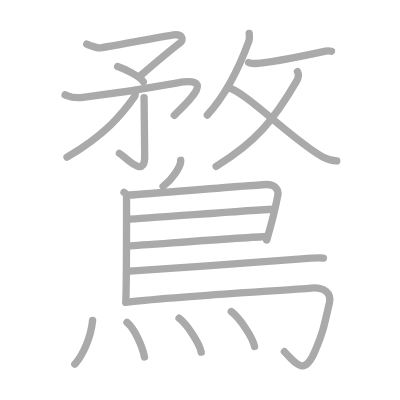
t = 0.00 s
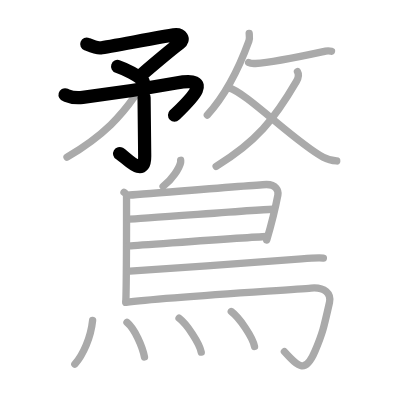
t = 4.00 s
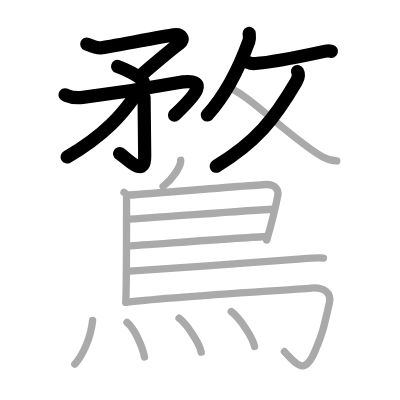
t = 8.00 s
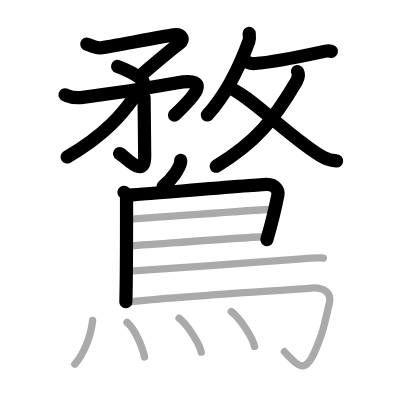
t = 12.00 s
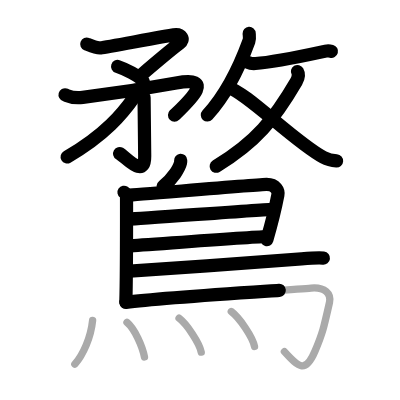
t = 15.50 s
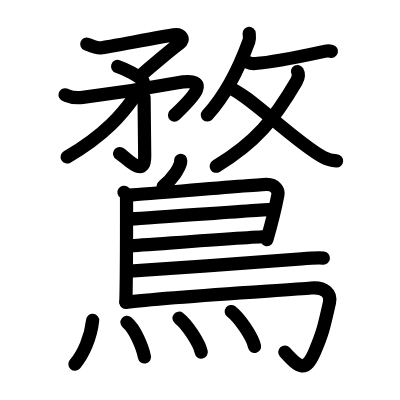
t = 20.00 s

The animated SVG that drew these frames (rendered in a browser with its animation timeline set to each time). Animation: 20 SMIL elements (animate=20); one cycle of 20.00 s.

<?xml version="1.0" standalone="no"?>
<!DOCTYPE svg PUBLIC "-//W3C//DTD SVG 1.1//EN"   "http://www.w3.org/Graphics/SVG/1.1/DTD/svg11.dtd">
<svg width="400px" height="400px"  version="1.1" xmlns="http://www.w3.org/2000/svg">
  <defs>
    <marker id="Triangle" viewBox="0 0 10 10" refX="0" refY="5" markerUnits="strokeWidth" markerWidth="3" style="stroke-opacity:0%;fill:#aaaaaa;" markerHeight="2" orient="auto">
      <path d="M 0 0 L 10 5 L 0 10 z" />
    </marker>
    
    <marker id="Arrow" viewBox="0 0 10 10" refX="5" refY="5" markerUnits="strokeWidth" markerWidth="1.8" style="stroke-opacity:0%;fill:#770000;" markerHeight="2" orient="auto">
      <path d="M 0 4 L 6 4 L 4 1 L 10 5 L 4 9 L 6 6 L 0 6 z" />
        <circle cx="5" cy="5" r="5" />
      </marker>
    
    <marker id="TriangleRed" viewBox="0 0 10 10" refX="0" refY="5" markerUnits="strokeWidth" markerWidth="3" style="stroke-opacity:0%;fill:#CC0000;" markerHeight="2" orient="auto">
      <path d="M 0 0 L 10 5 L 0 10 z" />
    </marker>
    
    <marker id="ArrowRed" viewBox="0 0 10 10" refX="5" refY="5" markerUnits="strokeWidth" markerWidth="1.8" style="stroke-opacity:0%;fill:#CC0000;" markerHeight="2" orient="auto">
      <path d="M 0 4 L 6 4 L 4 1 L 10 5 L 4 9 L 6 6 L 0 6 z" />
        <circle cx="5" cy="5" r="5" />
      </marker>
    
  </defs>
  
  <path style="fill:#ffffff; fill-opacity:100%; fill-rule:evenodd; stroke-width:0;" d="M 0 0 L 400px 0 L 400px 400px L 0 400px L 0 0" />

  <g transform="scale(3.6697247706422 3.6697247706422)">
<path style="fill:none; fill-opacity:0%; fill-rule:evenodd; stroke:#aaaaaa; stroke-opacity:100%; stroke-width: 1.5pt; stroke-linejoin:round; stroke-linecap:round;" d="M23.64 12.03c0.61 0.24 2.71 1.16 3.77 1.01c2.1-0.3 17.7-3.23 19.92-3.53s2.98 1.26 1.65 2.24c-2.27 1.68-9.21 7.58-10.61 8.78"></path>
<path style="fill:none; fill-opacity:0%; fill-rule:evenodd; stroke:#aaaaaa; stroke-opacity:100%; stroke-width: 1.5pt; stroke-linejoin:round; stroke-linecap:round;" d="M32.05 18.1c1.73 0.56 6.19 2.71 7.01 4.18"></path>
<path style="fill:none; fill-opacity:0%; fill-rule:evenodd; stroke:#aaaaaa; stroke-opacity:100%; stroke-width: 1.5pt; stroke-linejoin:round; stroke-linecap:round;" d="M17.73 25.85c0.72 0.2 1.79 1.06 4.82 0.69c6.2-0.75 19.54-2.81 25.45-3.91c11.25-2.1 3.25 5.13-0.5 8.79"></path>
<path style="fill:none; fill-opacity:0%; fill-rule:evenodd; stroke:#aaaaaa; stroke-opacity:100%; stroke-width: 1.5pt; stroke-linejoin:round; stroke-linecap:round;" d="M39.26 26.59c0 3.58 0.09 8.95 0.17 15.91c0.07 6.5-5.18 0.25-6.9-0.7"></path>
<path style="fill:none; fill-opacity:0%; fill-rule:evenodd; stroke:#aaaaaa; stroke-opacity:100%; stroke-width: 1.5pt; stroke-linejoin:round; stroke-linecap:round;" d="M36.75 24.63c0.05 0.43 0.3 1.15-0.1 1.72c-3.22 4.57-7.91 10.36-18.39 16.45"></path>
<path style="fill:none; fill-opacity:0%; fill-rule:evenodd; stroke:#aaaaaa; stroke-opacity:100%; stroke-width: 1.5pt; stroke-linejoin:round; stroke-linecap:round;" d="M67.9 9.08c0.03 0.52 0.2 1.39-0.07 2.11c-1.69 4.63-5.49 13.76-11.33 20.16"></path>
<path style="fill:none; fill-opacity:0%; fill-rule:evenodd; stroke:#aaaaaa; stroke-opacity:100%; stroke-width: 1.5pt; stroke-linejoin:round; stroke-linecap:round;" d="M67.75 17.05c0.48 0.25 1.36 0.28 1.85 0.25c5.01-0.29 14.16-2.3 19.12-3.37c0.84-0.18 1.39-0.01 1.61 0.05"></path>
<path style="fill:none; fill-opacity:0%; fill-rule:evenodd; stroke:#aaaaaa; stroke-opacity:100%; stroke-width: 1.5pt; stroke-linejoin:round; stroke-linecap:round;" d="M81.06 19.51c0.36 0.63 0.29 1.69-0.32 2.74C74.75 32.5 69.75 38.75 58.9 45.31"></path>
<path style="fill:none; fill-opacity:0%; fill-rule:evenodd; stroke:#aaaaaa; stroke-opacity:100%; stroke-width: 1.5pt; stroke-linejoin:round; stroke-linecap:round;" d="M62.33 23.94c4.55 1.03 18 14.76 25.76 18.91c1.49 0.8 2.44 0.93 3.67 1.01"></path>
<path style="fill:none; fill-opacity:0%; fill-rule:evenodd; stroke:#aaaaaa; stroke-opacity:100%; stroke-width: 1.5pt; stroke-linejoin:round; stroke-linecap:round;" d="M49.23 43.68c0.01 0.17 0.03 0.43-0.03 0.67c-0.33 1.42-2.2 4.54-4.76 6.45"></path>
<path style="fill:none; fill-opacity:0%; fill-rule:evenodd; stroke:#aaaaaa; stroke-opacity:100%; stroke-width: 1.5pt; stroke-linejoin:round; stroke-linecap:round;" d="M33.79 52.39c0.38 0.26 0.69 0.62 0.69 1.07c0 4.57 0.04 21.61-0.19 28.8"></path>
<path style="fill:none; fill-opacity:0%; fill-rule:evenodd; stroke:#aaaaaa; stroke-opacity:100%; stroke-width: 1.5pt; stroke-linejoin:round; stroke-linecap:round;" d="M34.95 53.18c1.78-0.07 35.96-2.91 37.69-2.91c2.56 0 3.31 1.71 3.08 2.9c-0.14 0.73-1.38 6.64-3.03 12.25"></path>
<path style="fill:none; fill-opacity:0%; fill-rule:evenodd; stroke:#aaaaaa; stroke-opacity:100%; stroke-width: 1.5pt; stroke-linejoin:round; stroke-linecap:round;" d="M35.23 59.7c2.18 0 36.65-2.67 39.11-2.67"></path>
<path style="fill:none; fill-opacity:0%; fill-rule:evenodd; stroke:#aaaaaa; stroke-opacity:100%; stroke-width: 1.5pt; stroke-linejoin:round; stroke-linecap:round;" d="M35.13 66.99c4.43-0.26 32.01-2.33 37.54-2.55"></path>
<path style="fill:none; fill-opacity:0%; fill-rule:evenodd; stroke:#aaaaaa; stroke-opacity:100%; stroke-width: 1.5pt; stroke-linejoin:round; stroke-linecap:round;" d="M35.38 73.9c12.43-0.79 41.45-2.92 46.78-3.35c1.86-0.15 5.02-0.32 5.96-0.21"></path>
<path style="fill:none; fill-opacity:0%; fill-rule:evenodd; stroke:#aaaaaa; stroke-opacity:100%; stroke-width: 1.5pt; stroke-linejoin:round; stroke-linecap:round;" d="M34.3 82.4c10.42-1.44 44.69-3.38 50.47-3.91c3.76-0.34 5.55 1.57 5.01 3.96c-1.53 6.8-1.87 8.36-3.93 13.2c-2.59 6.1-4.34 4.6-8.35 0.17"></path>
<path style="fill:none; fill-opacity:0%; fill-rule:evenodd; stroke:#aaaaaa; stroke-opacity:100%; stroke-width: 1.5pt; stroke-linejoin:round; stroke-linecap:round;" d="M25.24 87.3c-0.49 4.7-2.56 9.31-4.84 11.95"></path>
<path style="fill:none; fill-opacity:0%; fill-rule:evenodd; stroke:#aaaaaa; stroke-opacity:100%; stroke-width: 1.5pt; stroke-linejoin:round; stroke-linecap:round;" d="M34.6 87.85c2.17 1.78 4.23 6.67 4.77 9.43"></path>
<path style="fill:none; fill-opacity:0%; fill-rule:evenodd; stroke:#aaaaaa; stroke-opacity:100%; stroke-width: 1.5pt; stroke-linejoin:round; stroke-linecap:round;" d="M48.79 86.71c2.14 1.63 5.52 6.71 6.05 9.25"></path>
<path style="fill:none; fill-opacity:0%; fill-rule:evenodd; stroke:#aaaaaa; stroke-opacity:100%; stroke-width: 1.5pt; stroke-linejoin:round; stroke-linecap:round;" d="M63.02 84.89c2.24 1.68 5.79 6.91 6.34 9.52"></path>

<path style="fill:none; fill-opacity:0%; fill-rule:evenodd; stroke:#000000; stroke-opacity:100%; stroke-width: 2.7pt; stroke-linejoin:round; stroke-linecap:round;" d="M23.64 12.03c0.61 0.24 2.71 1.16 3.77 1.01c2.1-0.3 17.7-3.23 19.92-3.53s2.98 1.26 1.65 2.24c-2.27 1.68-9.21 7.58-10.61 8.78" pathLength="100" stroke-dashoffset="100" stroke-dasharray="100 105"><animate id="dashAnim1" attributeName="stroke-dashoffset" from="100" to="0" dur="1s" calcMode="linear" fill="freeze"/></path>
<path style="fill:none; fill-opacity:0%; fill-rule:evenodd; stroke:#000000; stroke-opacity:100%; stroke-width: 2.7pt; stroke-linejoin:round; stroke-linecap:round;" d="M32.05 18.1c1.73 0.56 6.19 2.71 7.01 4.18" pathLength="100" stroke-dashoffset="100" stroke-dasharray="100 105"><animate id="dashAnim2" attributeName="stroke-dashoffset" from="100" to="0" dur="1s" calcMode="linear" begin="dashAnim1.end" fill="freeze"/></path>
<path style="fill:none; fill-opacity:0%; fill-rule:evenodd; stroke:#000000; stroke-opacity:100%; stroke-width: 2.7pt; stroke-linejoin:round; stroke-linecap:round;" d="M17.73 25.85c0.72 0.2 1.79 1.06 4.82 0.69c6.2-0.75 19.54-2.81 25.45-3.91c11.25-2.1 3.25 5.13-0.5 8.79" pathLength="100" stroke-dashoffset="100" stroke-dasharray="100 105"><animate id="dashAnim3" attributeName="stroke-dashoffset" from="100" to="0" dur="1s" calcMode="linear" begin="dashAnim2.end" fill="freeze"/></path>
<path style="fill:none; fill-opacity:0%; fill-rule:evenodd; stroke:#000000; stroke-opacity:100%; stroke-width: 2.7pt; stroke-linejoin:round; stroke-linecap:round;" d="M39.26 26.59c0 3.58 0.09 8.95 0.17 15.91c0.07 6.5-5.18 0.25-6.9-0.7" pathLength="100" stroke-dashoffset="100" stroke-dasharray="100 105"><animate id="dashAnim4" attributeName="stroke-dashoffset" from="100" to="0" dur="1s" calcMode="linear" begin="dashAnim3.end" fill="freeze"/></path>
<path style="fill:none; fill-opacity:0%; fill-rule:evenodd; stroke:#000000; stroke-opacity:100%; stroke-width: 2.7pt; stroke-linejoin:round; stroke-linecap:round;" d="M36.75 24.63c0.05 0.43 0.3 1.15-0.1 1.72c-3.22 4.57-7.91 10.36-18.39 16.45" pathLength="100" stroke-dashoffset="100" stroke-dasharray="100 105"><animate id="dashAnim5" attributeName="stroke-dashoffset" from="100" to="0" dur="1s" calcMode="linear" begin="dashAnim4.end" fill="freeze"/></path>
<path style="fill:none; fill-opacity:0%; fill-rule:evenodd; stroke:#000000; stroke-opacity:100%; stroke-width: 2.7pt; stroke-linejoin:round; stroke-linecap:round;" d="M67.9 9.08c0.03 0.52 0.2 1.39-0.07 2.11c-1.69 4.63-5.49 13.76-11.33 20.16" pathLength="100" stroke-dashoffset="100" stroke-dasharray="100 105"><animate id="dashAnim6" attributeName="stroke-dashoffset" from="100" to="0" dur="1s" calcMode="linear" begin="dashAnim5.end" fill="freeze"/></path>
<path style="fill:none; fill-opacity:0%; fill-rule:evenodd; stroke:#000000; stroke-opacity:100%; stroke-width: 2.7pt; stroke-linejoin:round; stroke-linecap:round;" d="M67.75 17.05c0.48 0.25 1.36 0.28 1.85 0.25c5.01-0.29 14.16-2.3 19.12-3.37c0.84-0.18 1.39-0.01 1.61 0.05" pathLength="100" stroke-dashoffset="100" stroke-dasharray="100 105"><animate id="dashAnim7" attributeName="stroke-dashoffset" from="100" to="0" dur="1s" calcMode="linear" begin="dashAnim6.end" fill="freeze"/></path>
<path style="fill:none; fill-opacity:0%; fill-rule:evenodd; stroke:#000000; stroke-opacity:100%; stroke-width: 2.7pt; stroke-linejoin:round; stroke-linecap:round;" d="M81.06 19.51c0.36 0.63 0.29 1.69-0.32 2.74C74.75 32.5 69.75 38.75 58.9 45.31" pathLength="100" stroke-dashoffset="100" stroke-dasharray="100 105"><animate id="dashAnim8" attributeName="stroke-dashoffset" from="100" to="0" dur="1s" calcMode="linear" begin="dashAnim7.end" fill="freeze"/></path>
<path style="fill:none; fill-opacity:0%; fill-rule:evenodd; stroke:#000000; stroke-opacity:100%; stroke-width: 2.7pt; stroke-linejoin:round; stroke-linecap:round;" d="M62.33 23.94c4.55 1.03 18 14.76 25.76 18.91c1.49 0.8 2.44 0.93 3.67 1.01" pathLength="100" stroke-dashoffset="100" stroke-dasharray="100 105"><animate id="dashAnim9" attributeName="stroke-dashoffset" from="100" to="0" dur="1s" calcMode="linear" begin="dashAnim8.end" fill="freeze"/></path>
<path style="fill:none; fill-opacity:0%; fill-rule:evenodd; stroke:#000000; stroke-opacity:100%; stroke-width: 2.7pt; stroke-linejoin:round; stroke-linecap:round;" d="M49.23 43.68c0.01 0.17 0.03 0.43-0.03 0.67c-0.33 1.42-2.2 4.54-4.76 6.45" pathLength="100" stroke-dashoffset="100" stroke-dasharray="100 105"><animate id="dashAnim10" attributeName="stroke-dashoffset" from="100" to="0" dur="1s" calcMode="linear" begin="dashAnim9.end" fill="freeze"/></path>
<path style="fill:none; fill-opacity:0%; fill-rule:evenodd; stroke:#000000; stroke-opacity:100%; stroke-width: 2.7pt; stroke-linejoin:round; stroke-linecap:round;" d="M33.79 52.39c0.38 0.26 0.69 0.62 0.69 1.07c0 4.57 0.04 21.61-0.19 28.8" pathLength="100" stroke-dashoffset="100" stroke-dasharray="100 105"><animate id="dashAnim11" attributeName="stroke-dashoffset" from="100" to="0" dur="1s" calcMode="linear" begin="dashAnim10.end" fill="freeze"/></path>
<path style="fill:none; fill-opacity:0%; fill-rule:evenodd; stroke:#000000; stroke-opacity:100%; stroke-width: 2.7pt; stroke-linejoin:round; stroke-linecap:round;" d="M34.95 53.18c1.78-0.07 35.96-2.91 37.69-2.91c2.56 0 3.31 1.71 3.08 2.9c-0.14 0.73-1.38 6.64-3.03 12.25" pathLength="100" stroke-dashoffset="100" stroke-dasharray="100 105"><animate id="dashAnim12" attributeName="stroke-dashoffset" from="100" to="0" dur="1s" calcMode="linear" begin="dashAnim11.end" fill="freeze"/></path>
<path style="fill:none; fill-opacity:0%; fill-rule:evenodd; stroke:#000000; stroke-opacity:100%; stroke-width: 2.7pt; stroke-linejoin:round; stroke-linecap:round;" d="M35.23 59.7c2.18 0 36.65-2.67 39.11-2.67" pathLength="100" stroke-dashoffset="100" stroke-dasharray="100 105"><animate id="dashAnim13" attributeName="stroke-dashoffset" from="100" to="0" dur="1s" calcMode="linear" begin="dashAnim12.end" fill="freeze"/></path>
<path style="fill:none; fill-opacity:0%; fill-rule:evenodd; stroke:#000000; stroke-opacity:100%; stroke-width: 2.7pt; stroke-linejoin:round; stroke-linecap:round;" d="M35.13 66.99c4.43-0.26 32.01-2.33 37.54-2.55" pathLength="100" stroke-dashoffset="100" stroke-dasharray="100 105"><animate id="dashAnim14" attributeName="stroke-dashoffset" from="100" to="0" dur="1s" calcMode="linear" begin="dashAnim13.end" fill="freeze"/></path>
<path style="fill:none; fill-opacity:0%; fill-rule:evenodd; stroke:#000000; stroke-opacity:100%; stroke-width: 2.7pt; stroke-linejoin:round; stroke-linecap:round;" d="M35.38 73.9c12.43-0.79 41.45-2.92 46.78-3.35c1.86-0.15 5.02-0.32 5.96-0.21" pathLength="100" stroke-dashoffset="100" stroke-dasharray="100 105"><animate id="dashAnim15" attributeName="stroke-dashoffset" from="100" to="0" dur="1s" calcMode="linear" begin="dashAnim14.end" fill="freeze"/></path>
<path style="fill:none; fill-opacity:0%; fill-rule:evenodd; stroke:#000000; stroke-opacity:100%; stroke-width: 2.7pt; stroke-linejoin:round; stroke-linecap:round;" d="M34.3 82.4c10.42-1.44 44.69-3.38 50.47-3.91c3.76-0.34 5.55 1.57 5.01 3.96c-1.53 6.8-1.87 8.36-3.93 13.2c-2.59 6.1-4.34 4.6-8.35 0.17" pathLength="100" stroke-dashoffset="100" stroke-dasharray="100 105"><animate id="dashAnim16" attributeName="stroke-dashoffset" from="100" to="0" dur="1s" calcMode="linear" begin="dashAnim15.end" fill="freeze"/></path>
<path style="fill:none; fill-opacity:0%; fill-rule:evenodd; stroke:#000000; stroke-opacity:100%; stroke-width: 2.7pt; stroke-linejoin:round; stroke-linecap:round;" d="M25.24 87.3c-0.49 4.7-2.56 9.31-4.84 11.95" pathLength="100" stroke-dashoffset="100" stroke-dasharray="100 105"><animate id="dashAnim17" attributeName="stroke-dashoffset" from="100" to="0" dur="1s" calcMode="linear" begin="dashAnim16.end" fill="freeze"/></path>
<path style="fill:none; fill-opacity:0%; fill-rule:evenodd; stroke:#000000; stroke-opacity:100%; stroke-width: 2.7pt; stroke-linejoin:round; stroke-linecap:round;" d="M34.6 87.85c2.17 1.78 4.23 6.67 4.77 9.43" pathLength="100" stroke-dashoffset="100" stroke-dasharray="100 105"><animate id="dashAnim18" attributeName="stroke-dashoffset" from="100" to="0" dur="1s" calcMode="linear" begin="dashAnim17.end" fill="freeze"/></path>
<path style="fill:none; fill-opacity:0%; fill-rule:evenodd; stroke:#000000; stroke-opacity:100%; stroke-width: 2.7pt; stroke-linejoin:round; stroke-linecap:round;" d="M48.79 86.71c2.14 1.63 5.52 6.71 6.05 9.25" pathLength="100" stroke-dashoffset="100" stroke-dasharray="100 105"><animate id="dashAnim19" attributeName="stroke-dashoffset" from="100" to="0" dur="1s" calcMode="linear" begin="dashAnim18.end" fill="freeze"/></path>
<path style="fill:none; fill-opacity:0%; fill-rule:evenodd; stroke:#000000; stroke-opacity:100%; stroke-width: 2.7pt; stroke-linejoin:round; stroke-linecap:round;" d="M63.02 84.89c2.24 1.68 5.79 6.91 6.34 9.52" pathLength="100" stroke-dashoffset="100" stroke-dasharray="100 105"><animate id="dashAnim20" attributeName="stroke-dashoffset" from="100" to="0" dur="1s" calcMode="linear" begin="dashAnim19.end" fill="freeze"/></path>

</g>

</svg>  
          
